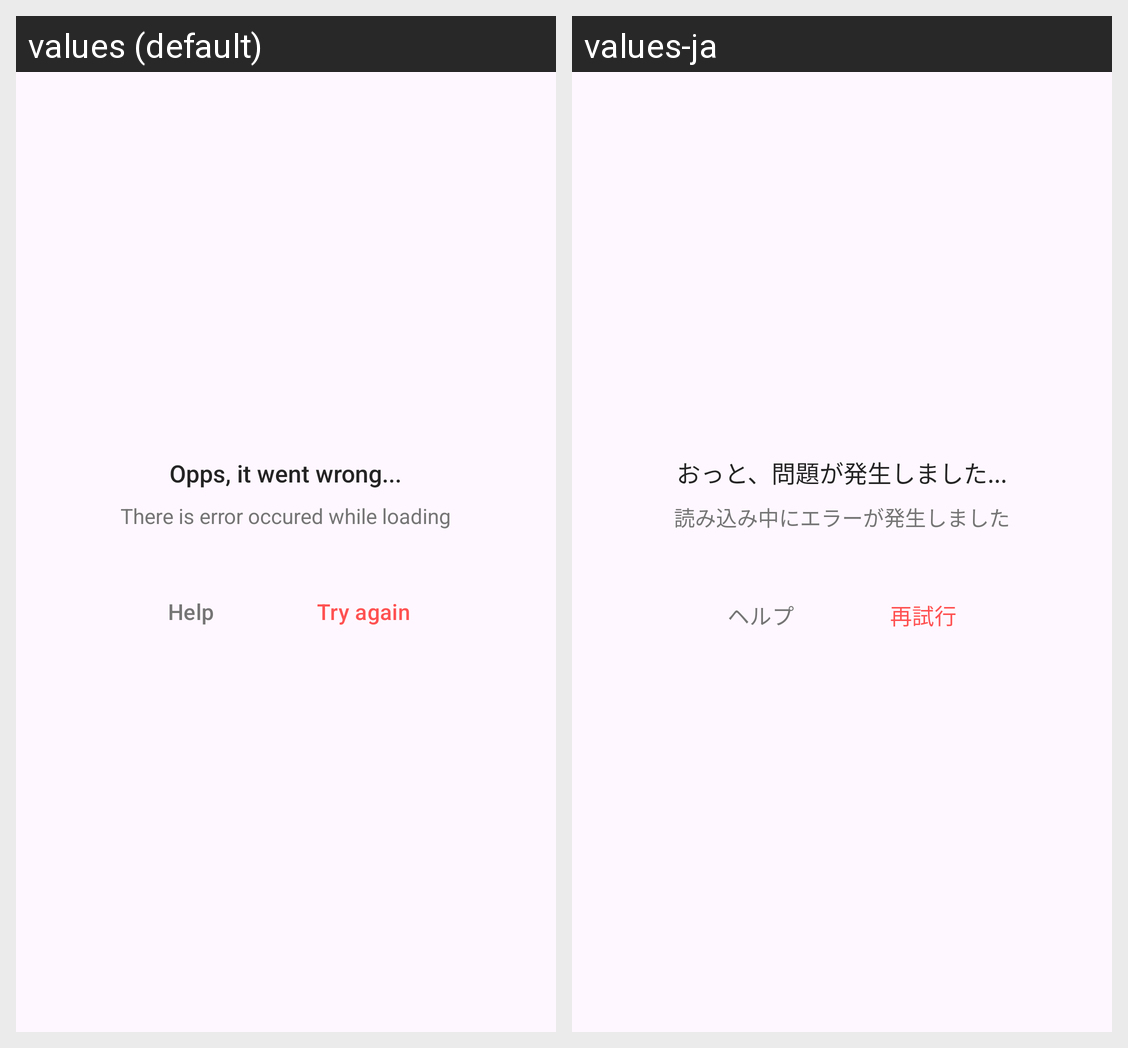

Strings drawn on this Android screen and how each of the app's shown locales translates them:
Android screen res/layout/error_view.xml rendered under 2 locales, left to right: values (default), values-ja. Device: Nexus 5 (rendered at 1080×1920; each locale shown at half size, 540×960, under a caption strip naming it); theme Theme.Kawaime.
Strings drawn on this screen, with the default value and each locale's value (text and hints the layout hard-codes, and strings that could not be matched under every locale, appear in the picture but are not listed):

opps_it_went_wrong
  values: Opps, it went wrong...
  values-ja: おっと、問題が発生しました...

there_is_error_occured_while_loading
  values: There is error occured while loading
  values-ja: 読み込み中にエラーが発生しました

help
  values: Help
  values-ja: ヘルプ

try_again
  values: Try again
  values-ja: 再試行
